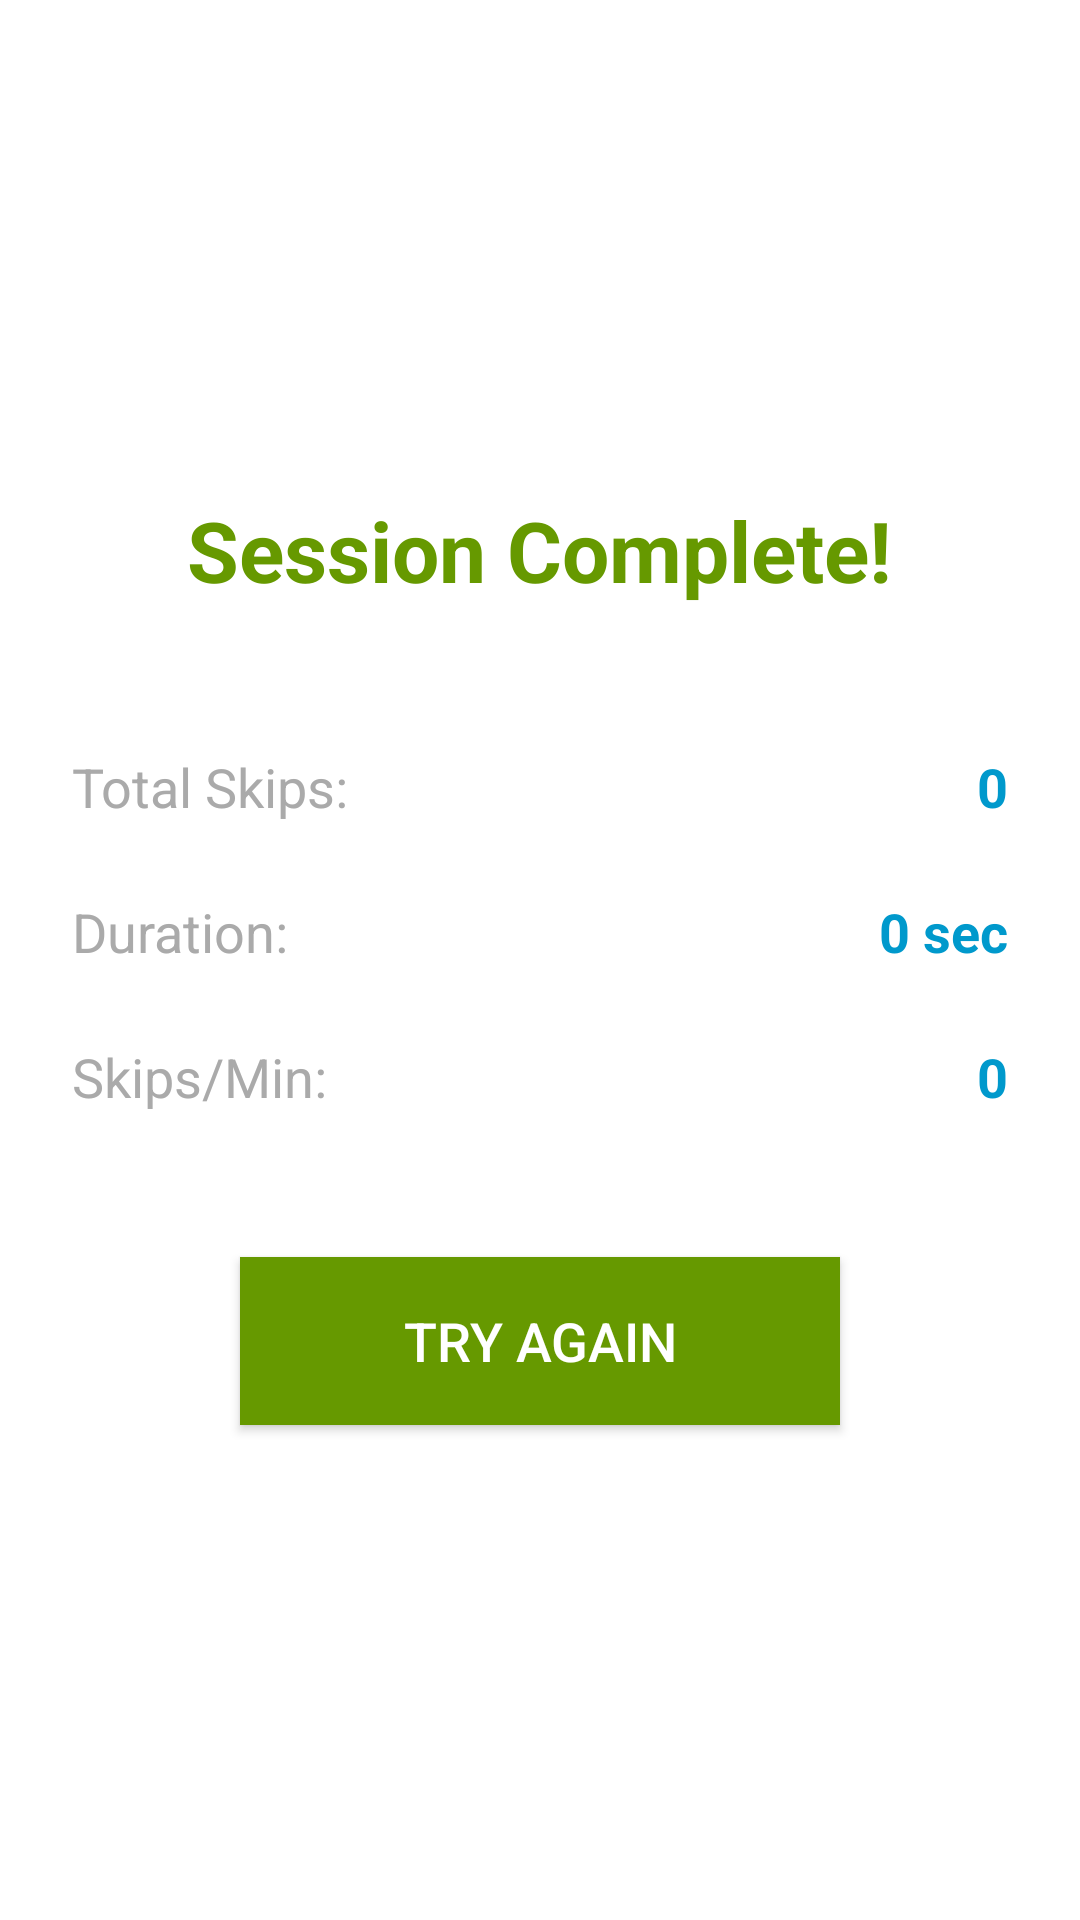

Layout XML and referenced resources for this Android screen:
<!-- AndroidManifest.xml: application theme Theme.SkipCounter -->
<!-- res/layout/activity_results.xml -->
<?xml version="1.0" encoding="utf-8"?>
<LinearLayout xmlns:android="http://schemas.android.com/apk/res/android"
    android:layout_width="match_parent"
    android:layout_height="match_parent"
    android:orientation="vertical"
    android:gravity="center"
    android:padding="24dp"
    android:background="@android:color/white">

    
    <TextView
        android:layout_width="wrap_content"
        android:layout_height="wrap_content"
        android:text="Session Complete!"
        android:textSize="28sp"
        android:textStyle="bold"
        android:textColor="@android:color/holo_green_dark"
        android:layout_marginBottom="48dp" />

    
    <LinearLayout
        android:layout_width="match_parent"
        android:layout_height="wrap_content"
        android:orientation="horizontal"
        android:layout_marginBottom="24dp">

        <TextView
            android:layout_width="0dp"
            android:layout_height="wrap_content"
            android:layout_weight="1"
            android:text="Total Skips:"
            android:textSize="18sp"
            android:textColor="@android:color/darker_gray" />

        <TextView
            android:id="@+id/skipCountResult"
            android:layout_width="0dp"
            android:layout_height="wrap_content"
            android:layout_weight="1"
            android:text="0"
            android:textSize="18sp"
            android:textStyle="bold"
            android:textColor="@android:color/holo_blue_dark"
            android:gravity="end" />

    </LinearLayout>

    
    <LinearLayout
        android:layout_width="match_parent"
        android:layout_height="wrap_content"
        android:orientation="horizontal"
        android:layout_marginBottom="24dp">

        <TextView
            android:layout_width="0dp"
            android:layout_height="wrap_content"
            android:layout_weight="1"
            android:text="Duration:"
            android:textSize="18sp"
            android:textColor="@android:color/darker_gray" />

        <TextView
            android:id="@+id/durationResult"
            android:layout_width="0dp"
            android:layout_height="wrap_content"
            android:layout_weight="1"
            android:text="0 sec"
            android:textSize="18sp"
            android:textStyle="bold"
            android:textColor="@android:color/holo_blue_dark"
            android:gravity="end" />

    </LinearLayout>

    
    <LinearLayout
        android:layout_width="match_parent"
        android:layout_height="wrap_content"
        android:orientation="horizontal"
        android:layout_marginBottom="48dp">

        <TextView
            android:layout_width="0dp"
            android:layout_height="wrap_content"
            android:layout_weight="1"
            android:text="Skips/Min:"
            android:textSize="18sp"
            android:textColor="@android:color/darker_gray" />

        <TextView
            android:id="@+id/skipsPerMinuteResult"
            android:layout_width="0dp"
            android:layout_height="wrap_content"
            android:layout_weight="1"
            android:text="0"
            android:textSize="18sp"
            android:textStyle="bold"
            android:textColor="@android:color/holo_blue_dark"
            android:gravity="end" />

    </LinearLayout>

    
    <Button
        android:id="@+id/tryAgainButton"
        android:layout_width="200dp"
        android:layout_height="56dp"
        android:text="Try Again"
        android:textSize="18sp"
        android:textColor="@android:color/white"
        android:background="@android:color/holo_green_dark"
        android:elevation="8dp" />

</LinearLayout>
<!-- resources referenced by this layout -->
<resources>
  <style name="Theme.SkipCounter" parent="Base.Theme.SkipCounter" />
  <style name="Base.Theme.SkipCounter" parent="Theme.AppCompat.Light.DarkActionBar">
          
      </style>
</resources>
